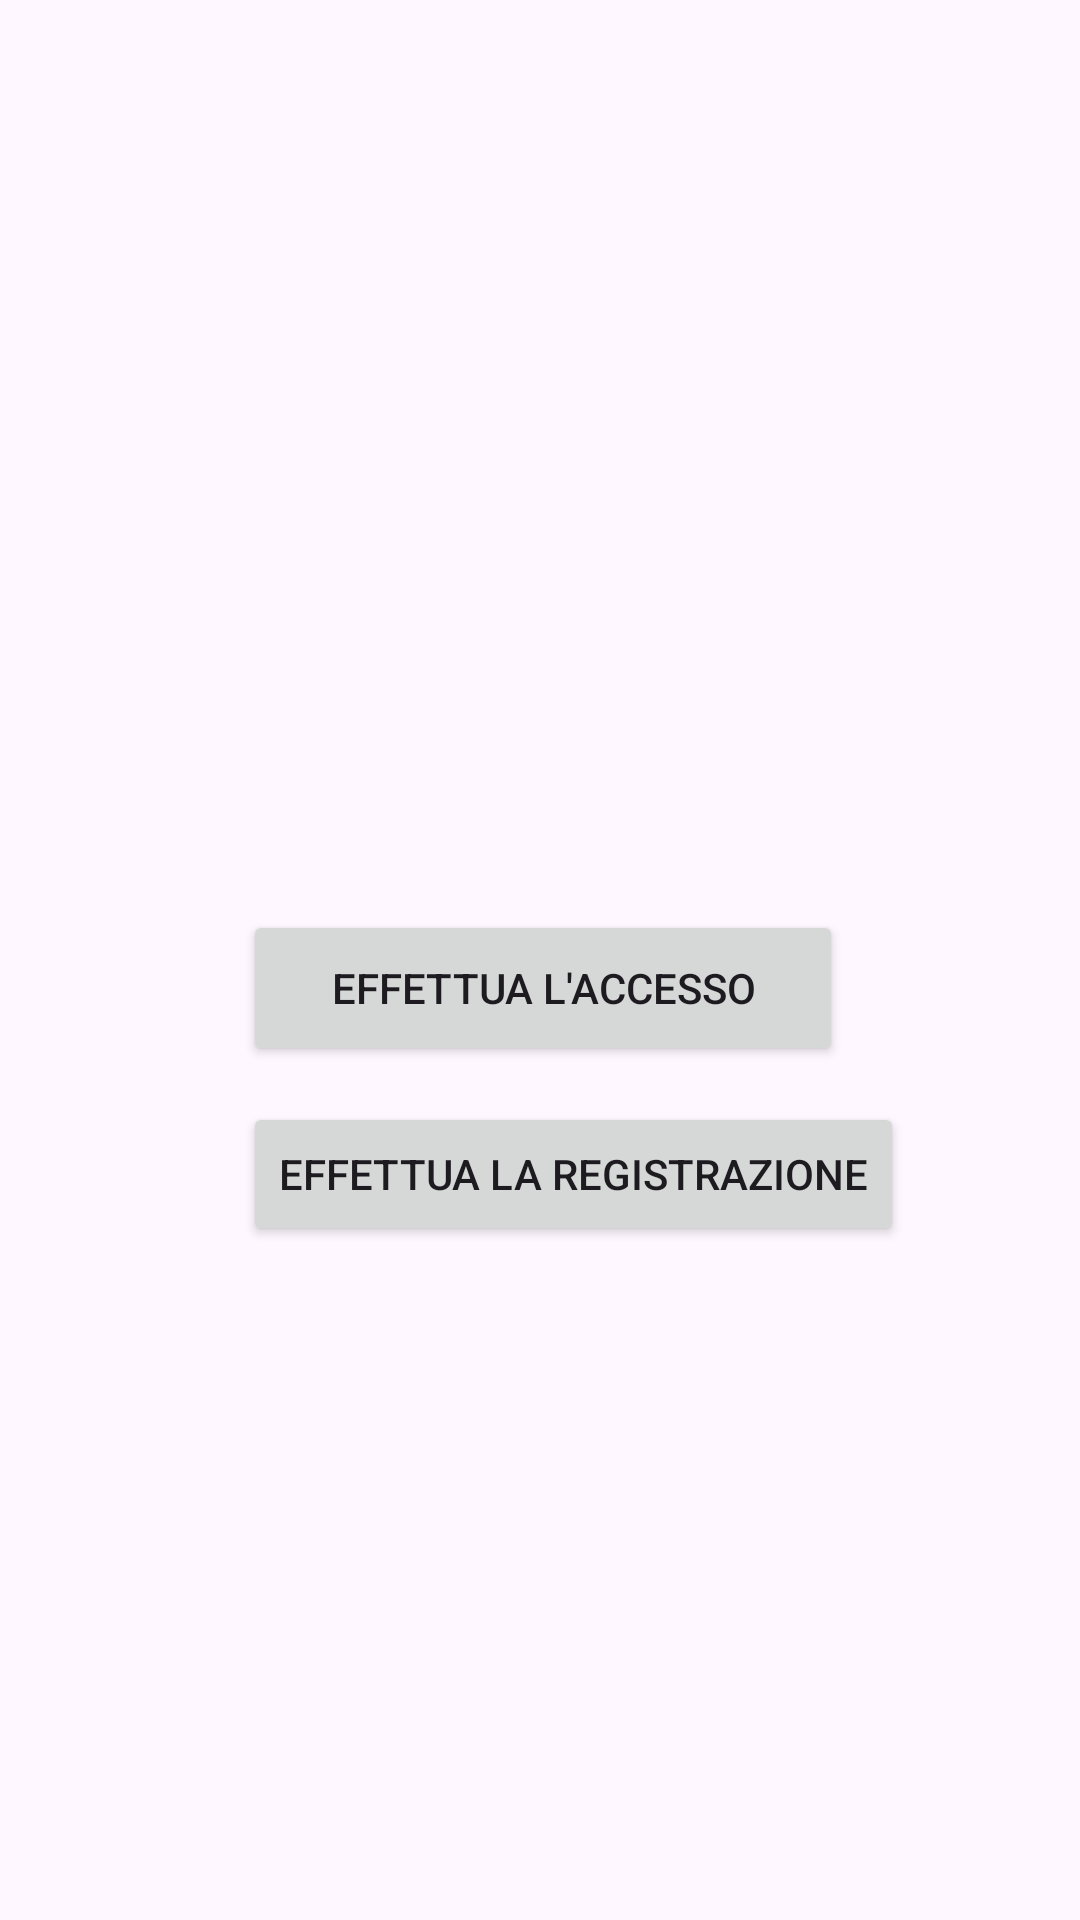

Here is an Android app screen rendered from its layout file. Give the layout XML and the strings, colors and styles it references.
<!-- AndroidManifest.xml: application theme Theme.ApplicazioneProtCivile -->
<!-- res/layout/activity_main.xml -->
<?xml version="1.0" encoding="utf-8"?>
<androidx.constraintlayout.widget.ConstraintLayout xmlns:android="http://schemas.android.com/apk/res/android"
    xmlns:app="http://schemas.android.com/apk/res-auto"
    xmlns:tools="http://schemas.android.com/tools"
    android:id="@+id/main"
    android:layout_width="match_parent"
    android:layout_height="match_parent"
    tools:context=".MainActivity">

    <Button
        android:id="@+id/btn_login"
        android:layout_width="200dp"
        android:layout_height="52dp"
        android:text="Effettua l'accesso"
        app:layout_constraintBottom_toBottomOf="parent"
        app:layout_constraintEnd_toEndOf="parent"
        app:layout_constraintHorizontal_bias="0.507"
        app:layout_constraintStart_toStartOf="parent"
        app:layout_constraintTop_toTopOf="parent"
        app:layout_constraintVertical_bias="0.516" />

    <Button
        android:id="@+id/btn_registrazione"
        android:layout_width="wrap_content"
        android:layout_height="wrap_content"
        android:layout_marginTop="12dp"
        android:text="Effettua la registrazione"
        app:layout_constraintEnd_toEndOf="@+id/btn_login"
        app:layout_constraintHorizontal_bias="0.0"
        app:layout_constraintStart_toStartOf="@+id/btn_login"
        app:layout_constraintTop_toBottomOf="@+id/btn_login" />

    <ImageView
        android:id="@+id/img_ProtCivile"
        android:layout_width="203dp"
        android:layout_height="202dp"
        app:layout_constraintBottom_toBottomOf="parent"
        app:layout_constraintEnd_toEndOf="parent"
        app:layout_constraintStart_toStartOf="parent"
        app:layout_constraintTop_toTopOf="parent"
        app:layout_constraintVertical_bias="0.115"
        app:srcCompat="@drawable/protezione_civile_unione_savena_idice" />

</androidx.constraintlayout.widget.ConstraintLayout>
<!-- resources referenced by this layout -->
<resources>
  <style name="Theme.ApplicazioneProtCivile" parent="Base.Theme.ApplicazioneProtCivile" />
  <style name="Base.Theme.ApplicazioneProtCivile" parent="Theme.Material3.DayNight.NoActionBar">
          
          
      </style>
</resources>
